Run: headless pygame with SDL's dummy video driver; simulated clock (each Clock.tick advances the game by its frame time, no real sleeping); random seed 0; keys injected as events and as key.get_pressed() state; mouse plan: one left click at the window centre at the start of phase 2, then a move to the lower-right quarter at the start of phase 3.
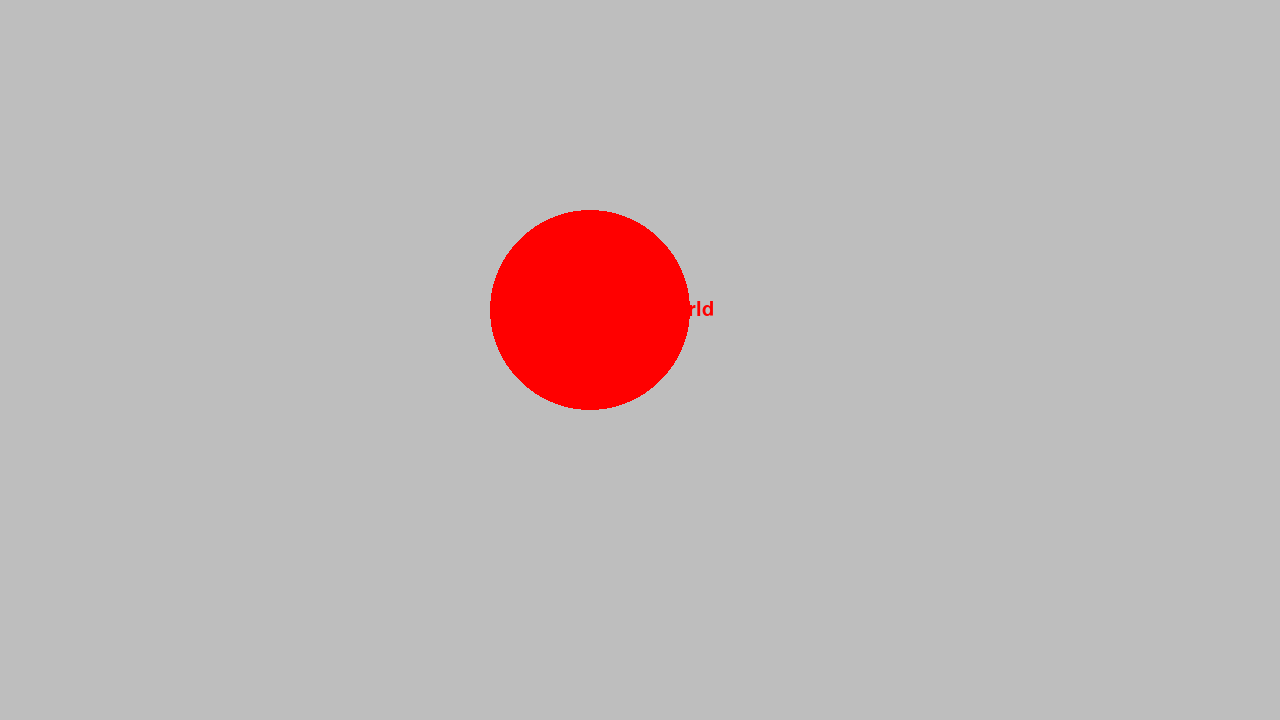
Frame 1 of 4 · flips 1–60 · no input
Frame 2 of 4 · flips 61–180 · clicked the window centre · tapped SPACE, RETURN · held RIGHT (→), D · screen unchanged from frame 1, image omitted
Frame 3 of 4 · flips 181–300 · moved the mouse to the lower-right quarter · held DOWN (↓), S · screen unchanged from frame 2, image omitted
Frame 4 of 4 · flips 301–420 · held LEFT (←), A, UP (↑), W · screen unchanged from frame 3, image omitted

The pygame program that drew these frames:

import pygame
 
# pygame setup
pygame.init()
screen = pygame.display.set_mode((1280, 720))
clock = pygame.time.Clock()
running = True

font = pygame.font.SysFont("Arial", 30)
text = font.render("Hello World", True, "RED")

while running:
    # poll for events
    # pygame.QUIT event means the user clicked X to close your window
    for event in pygame.event.get():
        if event.type == pygame.QUIT:
            running = False

        if event.type == pygame.MOUSEBUTTONDOWN:
            print("mouse down at", event.pos)
        if event.type == pygame.KEYDOWN:
            print("Presionando")
            event.key = 97
            print("a")

    # fill the screen with a color to wipe away anything from last frame
    screen.fill("gray")

    #A circe in the middle of the screen
                                     #x z y radius
    pygame.draw.circle(screen, "red", (screen.get_width()/2 - 50, screen.get_height()/2 -50), 100, 100)

    
    # If you want to change the text, you need to re-render it
    text = font.render("Hello World", True, "RED")
    #Write text on the screen
    screen.blit(text, (600, 300))


    # RENDER YOUR GAME HERE

    # flip() the display to put your work on screen
    pygame.display.flip()

    clock.tick(60)  # limits FPS to 60

pygame.quit()
